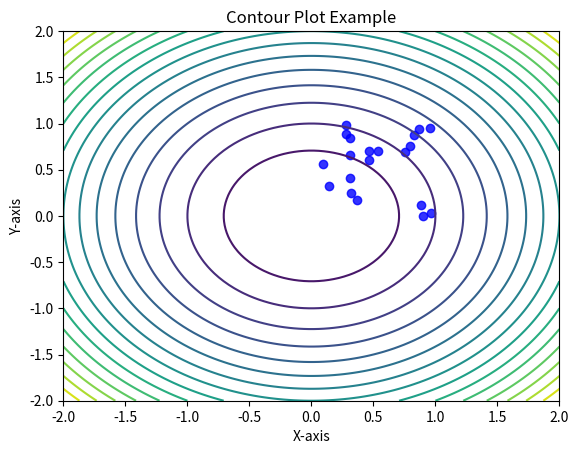

Write the Python code that produced this figure.
import matplotlib.pyplot as plt
import numpy as np

# Data
x = np.random.rand(20)
y = np.random.rand(20)

# Scatter Plot
plt.scatter(x, y, color='blue', marker='o', alpha=0.8)

# Adding labels and title
plt.xlabel('X-axis')
plt.ylabel('Y-axis')
plt.title('Scatter Plot Example')

# Display the plot
plt.show()


import matplotlib.pyplot as plt
import numpy as np

# Generating data for contour plot
x = np.linspace(-2, 2, 100)
y = np.linspace(-2, 2, 100)
X, Y = np.meshgrid(x, y)
Z = X**2 + Y**2  # Example function

# Contour Plot
plt.contour(X, Y, Z, levels=15, cmap='viridis')

# Adding labels and title
plt.xlabel('X-axis')
plt.ylabel('Y-axis')
plt.title('Contour Plot Example')

# Display the plot
plt.show()
